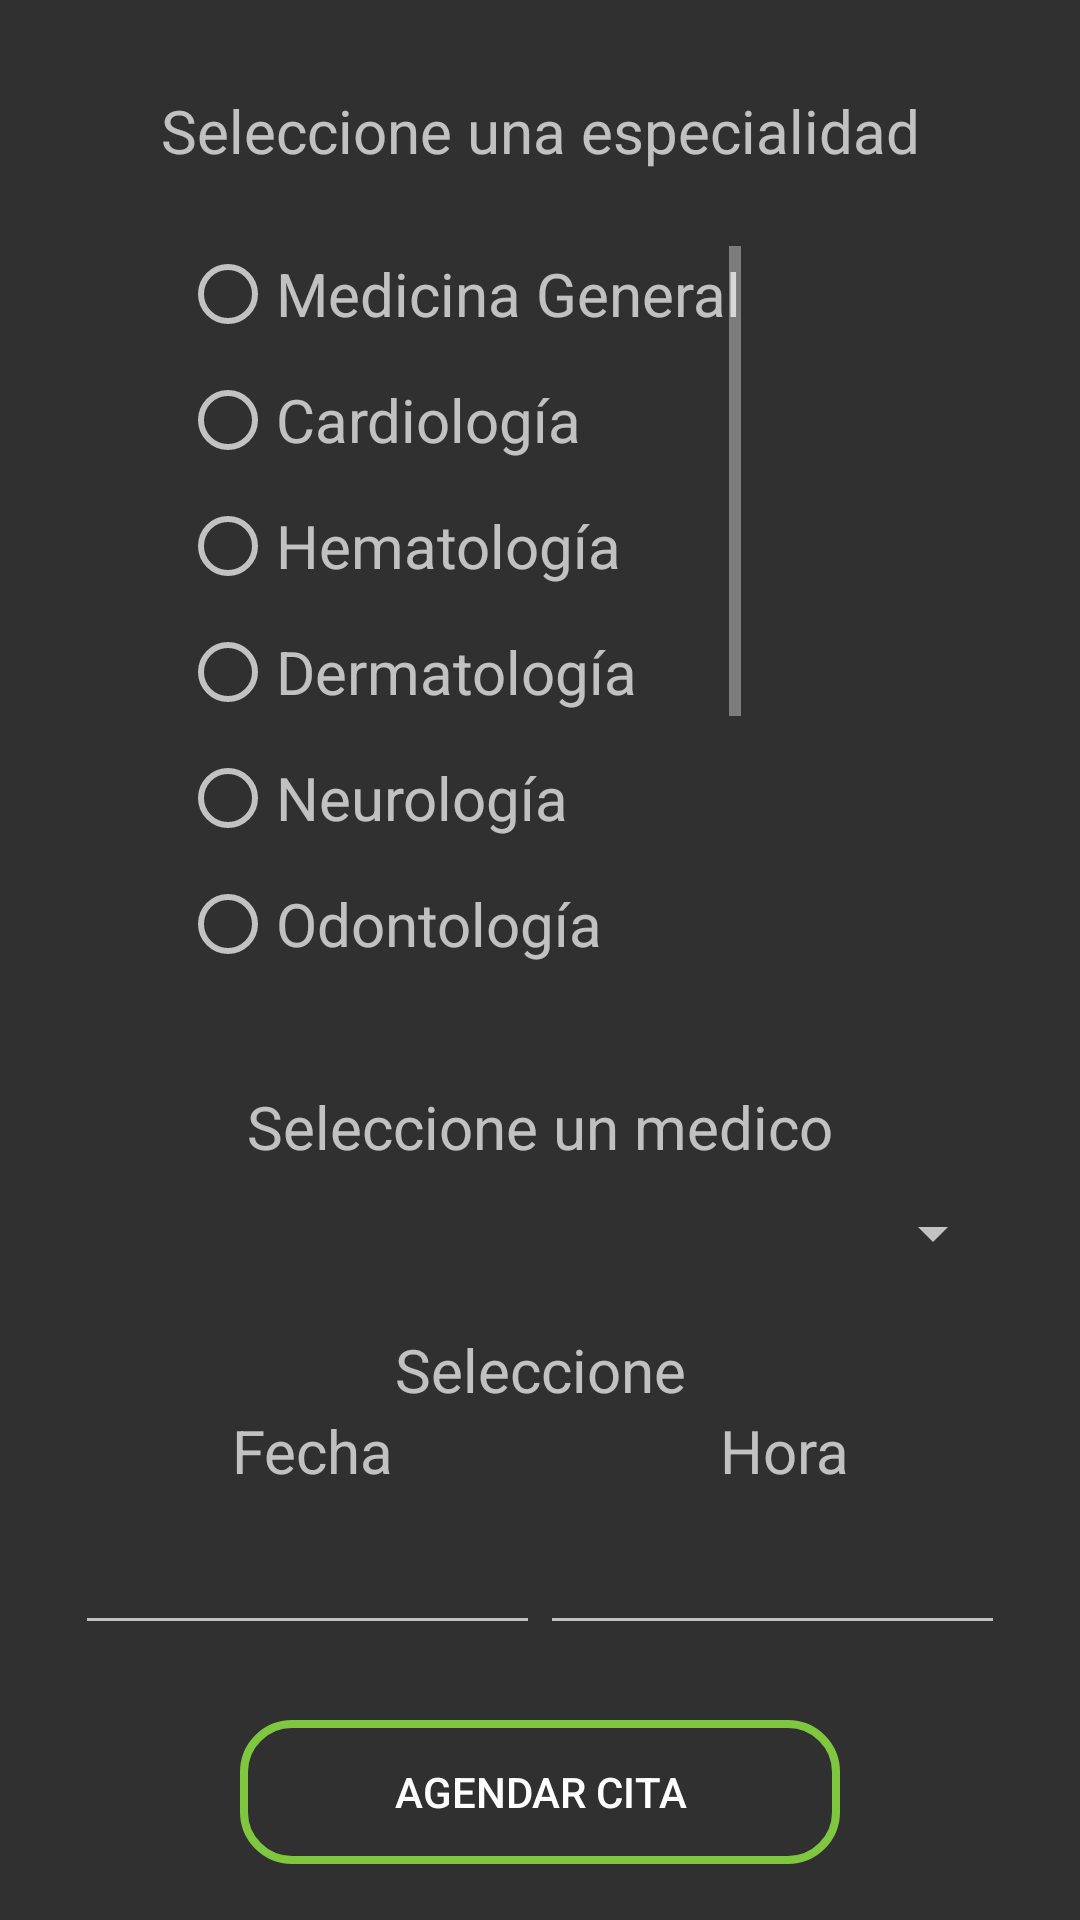

Layout XML and referenced resources for this Android screen:
<!-- AndroidManifest.xml: application theme Theme.AppCompat.NoActionBar -->
<!-- res/layout/activity_agendar_cita.xml -->
<?xml version="1.0" encoding="utf-8"?>
<LinearLayout xmlns:android="http://schemas.android.com/apk/res/android"
    xmlns:app="http://schemas.android.com/apk/res-auto"
    xmlns:tools="http://schemas.android.com/tools"
    android:layout_width="fill_parent"
    android:layout_height="fill_parent"
    android:orientation="vertical">

    <LinearLayout
        android:layout_width="match_parent"
        android:layout_height="wrap_content"
        android:layout_marginLeft="25dp"
        android:layout_marginTop="30dp"
        android:layout_marginRight="25dp"
        android:orientation="horizontal">

        <TextView
            android:id="@+id/textView2"
            android:layout_width="match_parent"
            android:layout_height="match_parent"
            android:layout_weight="1"
            android:gravity="center"
            android:text="Seleccione una especialidad"
            android:textSize="20sp" />
    </LinearLayout>

    <LinearLayout
        android:layout_width="wrap_content"
        android:layout_height="240dp"
        android:layout_marginLeft="60dp"
        android:layout_marginTop="25dp"
        android:layout_marginRight="25dp"
        android:orientation="vertical">

        <ScrollView
            android:layout_width="match_parent"
            android:layout_height="match_parent">

            <LinearLayout
                android:layout_width="match_parent"
                android:layout_height="wrap_content"
                android:orientation="vertical">

                <RadioGroup
                    android:layout_width="match_parent"
                    android:layout_height="match_parent">

                    <RadioButton
                        android:id="@+id/radioButton"
                        android:layout_width="match_parent"
                        android:layout_height="wrap_content"
                        android:textSize="20sp"
                        android:hint="Medicina General"/>

                    <RadioButton
                        android:id="@+id/radioButton2"
                        android:layout_width="match_parent"
                        android:layout_height="wrap_content"
                        android:layout_marginTop="10dp"
                        android:textSize="20sp"
                        android:hint="Cardiología"/>

                    <RadioButton
                        android:id="@+id/radioButton3"
                        android:layout_width="match_parent"
                        android:layout_height="wrap_content"
                        android:layout_marginTop="10dp"
                        android:textSize="20sp"
                        android:hint="Hematología"/>

                    <RadioButton
                        android:id="@+id/radioButton4"
                        android:layout_width="match_parent"
                        android:layout_height="wrap_content"
                        android:layout_marginTop="10dp"
                        android:textSize="20sp"
                        android:hint="Dermatología"/>

                    <RadioButton
                        android:id="@+id/radioButton5"
                        android:layout_width="match_parent"
                        android:layout_height="wrap_content"
                        android:layout_marginTop="10dp"
                        android:textSize="20sp"
                        android:hint="Neurología"/>

                    <RadioButton
                        android:id="@+id/radioButton6"
                        android:layout_width="match_parent"
                        android:layout_height="wrap_content"
                        android:layout_marginTop="10dp"
                        android:textSize="20sp"
                        android:hint="Odontología"/>

                    <RadioButton
                        android:id="@+id/radioButton7"
                        android:layout_width="match_parent"
                        android:layout_height="wrap_content"
                        android:layout_marginTop="10dp"
                        android:textSize="20sp"
                        android:hint="Ginecología" />

                    <RadioButton
                        android:id="@+id/radioButton8"
                        android:layout_width="match_parent"
                        android:layout_height="wrap_content"
                        android:layout_marginTop="10dp"
                        android:textSize="20sp" />

                    <RadioButton
                        android:id="@+id/radioButton9"
                        android:layout_width="match_parent"
                        android:layout_height="wrap_content"
                        android:layout_marginTop="10dp"
                        android:textSize="20sp" />
                </RadioGroup>
            </LinearLayout>
        </ScrollView>

    </LinearLayout>

    <LinearLayout
        android:layout_width="match_parent"
        android:layout_height="wrap_content"
        android:layout_marginLeft="25dp"
        android:layout_marginTop="40dp"
        android:layout_marginRight="25dp"
        android:orientation="vertical">


        <TextView
            android:id="@+id/textView9"
            android:layout_width="match_parent"
            android:layout_height="wrap_content"
            android:gravity="center"
            android:text="Seleccione un medico"
            android:textSize="20sp" />

        <Spinner
            android:id="@+id/spinner"
            android:layout_width="match_parent"
            android:layout_height="wrap_content"
            android:layout_marginTop="10dp" />
    </LinearLayout>

    <LinearLayout
        android:layout_width="match_parent"
        android:layout_height="wrap_content"
        android:layout_marginLeft="25dp"
        android:layout_marginTop="20dp"
        android:layout_marginRight="25dp"
        android:orientation="vertical">

        <TextView
            android:id="@+id/textView8"
            android:layout_width="match_parent"
            android:layout_height="wrap_content"
            android:gravity="center"
            android:text="Seleccione"
            android:textSize="20sp" />

        <LinearLayout
            android:layout_width="match_parent"
            android:layout_height="wrap_content"
            android:layout_marginLeft="25dp"
            android:layout_marginRight="25dp"
            android:orientation="horizontal">

            <TextView
                android:id="@+id/textView10"
                android:layout_width="wrap_content"
                android:layout_height="match_parent"
                android:layout_weight="1"
                android:gravity="center"
                android:text="Fecha"
                android:textSize="20sp" />

            <Space
                android:layout_width="1dp"
                android:layout_height="match_parent"
                android:layout_weight="1" />

            <TextView
                android:id="@+id/textView11"
                android:layout_width="wrap_content"
                android:layout_height="match_parent"
                android:layout_weight="1"
                android:gravity="center"
                android:text="Hora"
                android:textSize="20sp" />
        </LinearLayout>
    </LinearLayout>

    <LinearLayout
        android:layout_width="match_parent"
        android:layout_height="wrap_content"
        android:layout_marginLeft="25dp"
        android:layout_marginTop="10dp"
        android:layout_marginRight="25dp"
        android:orientation="horizontal">

        <EditText
            android:id="@+id/editTextDateP"
            android:layout_width="wrap_content"
            android:layout_height="wrap_content"
            android:layout_weight="1"
            android:autofillHints=""
            android:ems="10"
            android:inputType="date" />

        <EditText
            android:id="@+id/editTextTimeP"
            android:layout_width="wrap_content"
            android:layout_height="wrap_content"
            android:layout_weight="1"
            android:autofillHints=""
            android:ems="10"
            android:inputType="time" />
    </LinearLayout>

    <Button
        android:id="@+id/buttonAgendarCitaP"
        android:layout_width="match_parent"
        android:layout_height="wrap_content"
        android:layout_marginLeft="80dp"
        android:layout_marginTop="25dp"
        android:layout_marginRight="80dp"
        android:background="@drawable/button_rounded_confirm"
        android:text="Agendar cita" />
</LinearLayout>
<!-- resources referenced by this layout -->
<resources>
  <!-- drawable button_rounded_confirm (drawable) -->
  <?xml version="1.0" encoding="utf-8"?>
  <shape xmlns:tools="http://schemas.android.com/tools" xmlns:android="http://schemas.android.com/apk/res/android">
      <corners tools:ignore="StateListReachable" android:radius="16dp"/>
      <stroke android:color="#7EC73E" android:width="2.5dp"/>
  
  </shape>
</resources>
